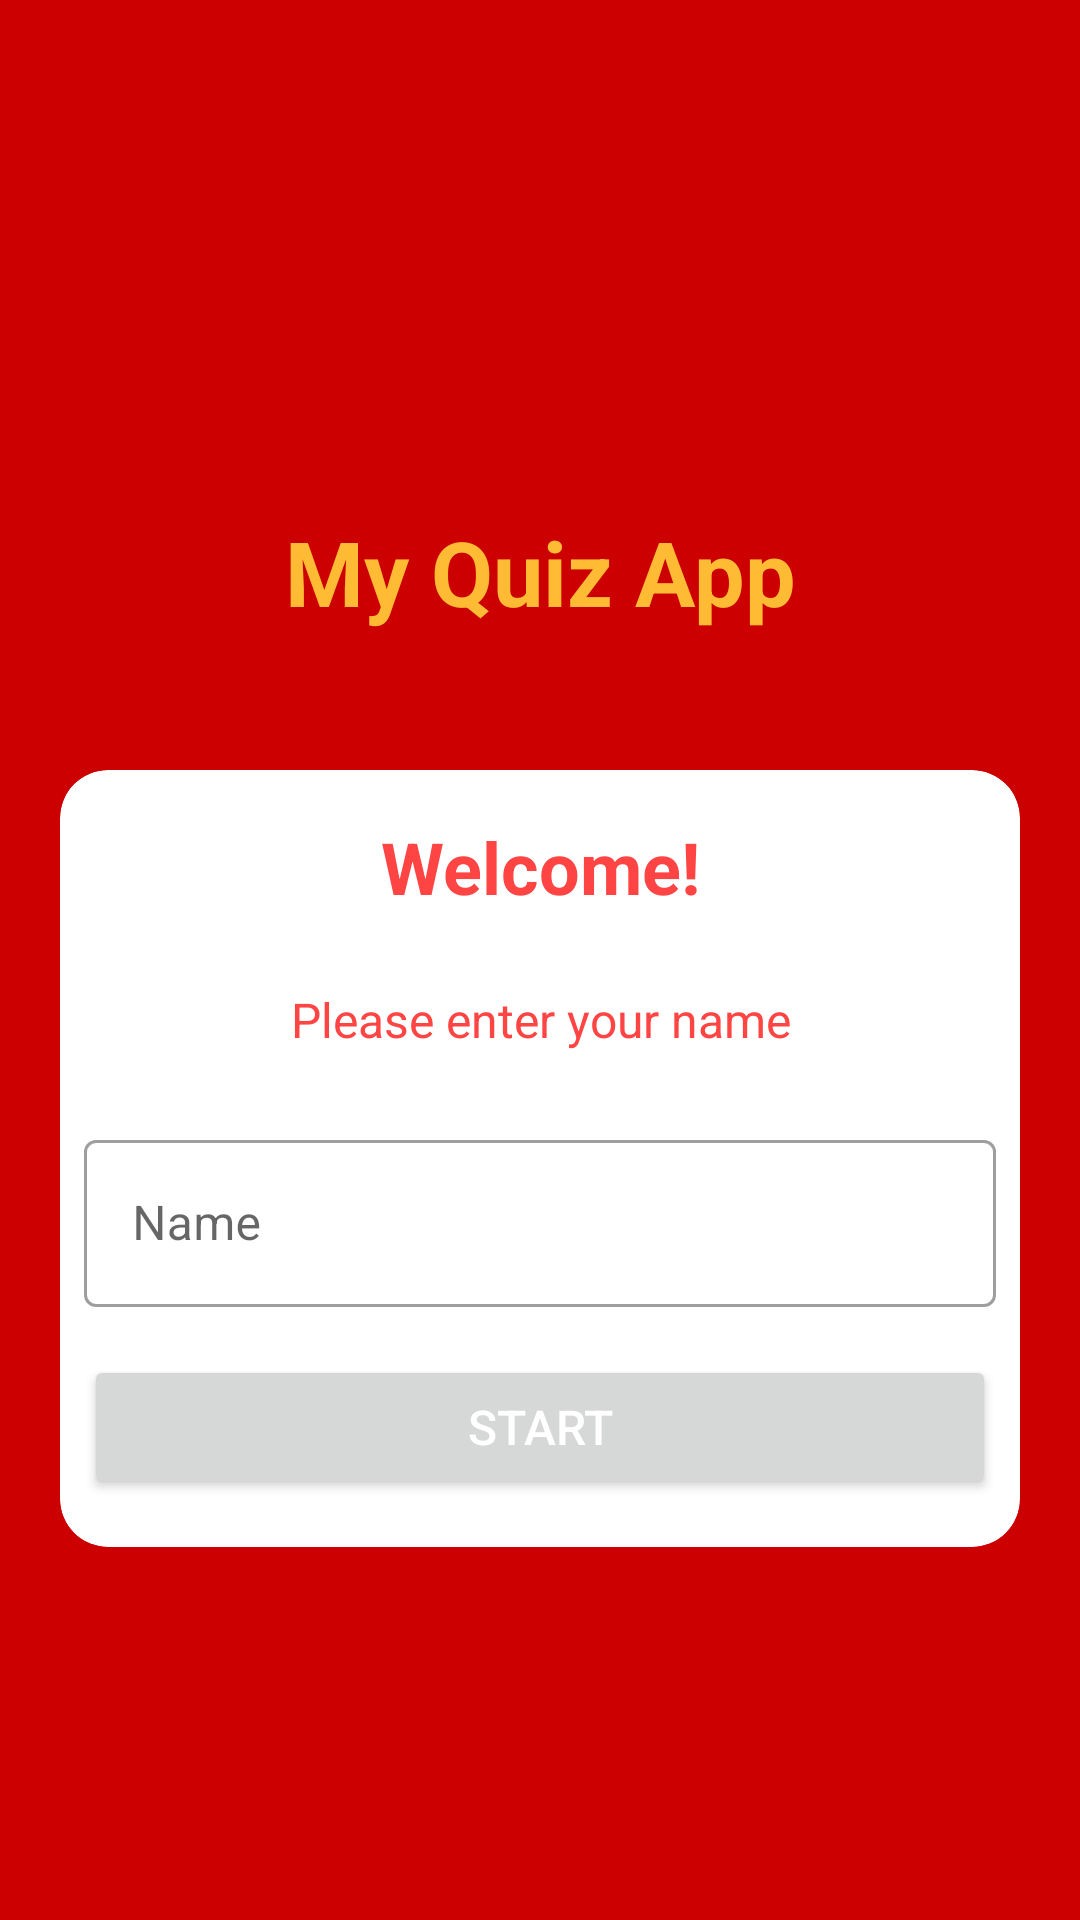

This screen was rendered from an Android layout file. Write that file and the resources it references.
<!-- AndroidManifest.xml: application theme Theme.MyQuizApp -->
<!-- res/layout/activity_main.xml -->
<?xml version="1.0" encoding="utf-8"?>
<LinearLayout xmlns:android="http://schemas.android.com/apk/res/android"
    xmlns:app="http://schemas.android.com/apk/res-auto"
    xmlns:tools="http://schemas.android.com/tools"
    android:layout_width="match_parent"
    android:background="@android:color/holo_red_dark"
    android:gravity="center"
    android:orientation="vertical"
    android:layout_height="match_parent"
    tools:context=".MainActivity">

    <TextView
        android:layout_width="match_parent"
        android:layout_height="wrap_content"
        android:layout_margin="30dp"
        android:gravity="center"
        android:padding="16dp"
        android:text="@string/my_quiz_app"
        android:textColor="@android:color/holo_orange_light"
        android:textSize="30sp"
        android:textStyle="bold" />

    <com.google.android.material.card.MaterialCardView
        android:layout_width="match_parent"
        android:layout_height="wrap_content"
        android:layout_marginStart="20dp"
        android:layout_marginEnd="20dp"
        android:background="@color/white"
        app:cardCornerRadius="16sp">

        <LinearLayout
            android:layout_width="match_parent"
            android:layout_height="wrap_content"
            android:orientation="vertical">

            <TextView
                android:layout_width="match_parent"
                android:layout_height="wrap_content"
                android:gravity="center"
                android:padding="16dp"
                android:text="@string/welcome"
                android:textColor="@android:color/holo_red_light"
                android:textSize="24sp"
                android:textStyle="bold" />

            <TextView
                android:layout_width="match_parent"
                android:layout_height="wrap_content"
                android:gravity="center"
                android:padding="8dp"
                android:text="@string/please_enter_your_name"
                android:textColor="@android:color/holo_red_light"
                android:textSize="16sp" />

            <com.google.android.material.textfield.TextInputLayout
                style="@style/Widget.MaterialComponents.TextInputLayout.OutlinedBox"
                android:layout_width="match_parent"
                android:layout_height="wrap_content"
                android:layout_marginTop="8dp"
                android:padding="8dp">

                <androidx.appcompat.widget.AppCompatEditText
                    android:id="@+id/etUsername"
                    android:layout_width="match_parent"
                    android:layout_height="wrap_content"
                    android:hint="@string/username"
                    android:inputType="textCapWords"
                    android:textColor="@android:color/holo_red_light" />

            </com.google.android.material.textfield.TextInputLayout>

            <Button
                android:id="@+id/btStart"
                android:layout_width="match_parent"
                android:layout_height="wrap_content"
                android:layout_marginStart="8dp"
                android:layout_marginTop="8dp"
                android:layout_marginEnd="8dp"
                android:layout_marginBottom="16dp"
                android:text="@string/bt_start"
                android:textColor="@color/white"
                android:textSize="16sp" />

        </LinearLayout>


    </com.google.android.material.card.MaterialCardView>

</LinearLayout>
<!-- resources referenced by this layout -->
<resources>
  <string name="bt_start">start</string>
  <string name="my_quiz_app">My Quiz App</string>
  <string name="please_enter_your_name">Please enter your name</string>
  <string name="username">Name</string>
  <string name="welcome">Welcome!</string>
  <style name="Theme.MyQuizApp" parent="Theme.MaterialComponents.DayNight.NoActionBar">
          
          <item name="colorPrimary">@color/purple_500</item>
          <item name="colorPrimaryVariant">@color/purple_700</item>
          <item name="colorOnPrimary">@color/white</item>
          
          <item name="colorSecondary">@color/teal_200</item>
          <item name="colorSecondaryVariant">@color/teal_700</item>
          <item name="colorOnSecondary">@color/black</item>
          
          <item name="android:statusBarColor">?attr/colorPrimaryVariant</item>
          
          <item name="android:windowFullscreen">true</item>
      </style>
  <!-- not gathered from this repository: default colours our renderer supplied (Android Studio template values) -->
  <color name="purple_500">#FF6200EE</color>
  <color name="purple_700">#FF3700B3</color>
  <color name="teal_200">#FF03DAC5</color>
  <color name="teal_700">#FF018786</color>
  <color name="black">#FF000000</color>
  <color name="white">#FFFFFFFF</color>
</resources>
